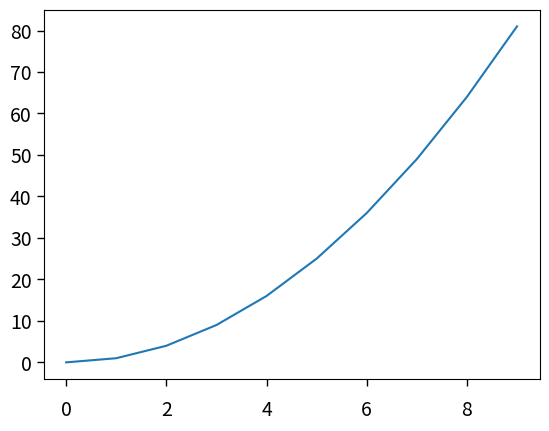

Reproduce this figure in Python.
from matplotlib import rcParams
import matplotlib.pyplot as plt
from numpy import arange


def set_rc_params():

    rcParams.update({"font.size": 14,
                     "font.family": "sans-serif",
                     "lines.linewidth": 1.5,
                     "xtick.labelsize": 14,
                     "xtick.major.size": 5,
                     "xtick.major.width": 1,
                     "xtick.major.pad": 10,
                     "ytick.labelsize": 14,
                     "ytick.major.size": 5,
                     "ytick.major.width": 1,
                     "image.cmap": "jet"
                     })


if __name__ == "__main__":

    # Set rc params
    set_rc_params()

    # Print all available options
    print(rcParams.items())

    # Plot some data to demo changed rcParams
    x = arange(0, 10)
    y = x * x
    _, ax = plt.subplots()
    ax.plot(x, y)
    plt.show()
